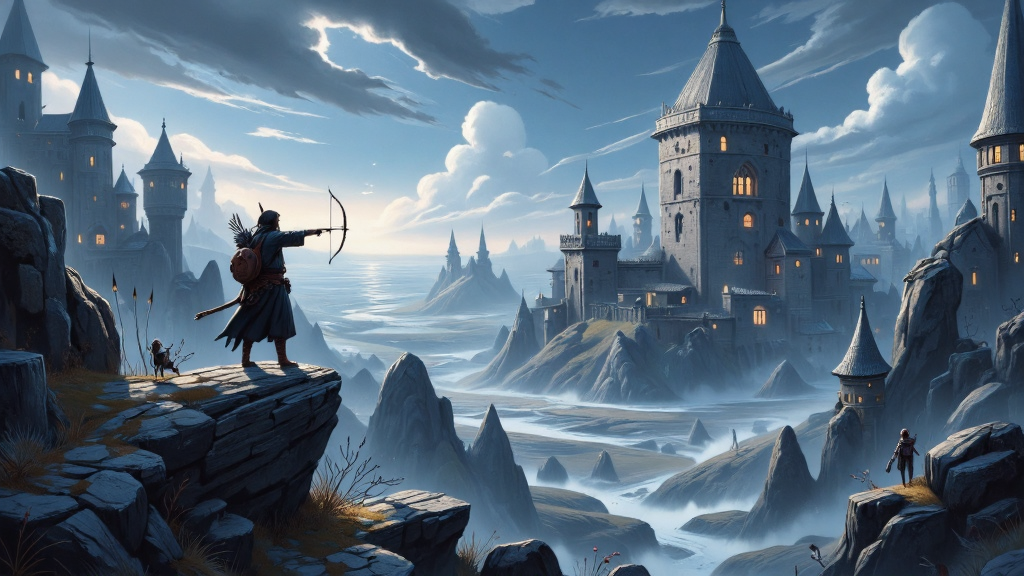
Generation parameters embedded in this image by AUTOMATIC1111 Stable Diffusion web UI or a fork of it (Forge, ...) (PNG 'parameters' text chunk):
This image is a highly detailed, digital painting depicting a fantastical fantasy world. The image depicts a medevil landscape featuring a castle tower with windows aglow with warm lights. The foreground shows a lone, archer firing an arrow from atop a rocky outcropping, gazing up at the castle tower. The overall style of the image is a blend of realism and cyberpunk, with a high level of detail and texture, making it appear almost three-dimensional. ultra quality, ultra detailed
Negative prompt: ((nsfw))
Steps: 26, Sampler: IPNDM, Schedule type: Beta, CFG scale: 1, Distilled CFG Scale: 2, Seed: 2792211283, Size: 1024x576, Model hash: e51c398e53, Model: dreamweaverFluxCharming_v10Fp8Checkpoint, Beta schedule alpha: 0.6, Beta schedule beta: 0.6, Version: f2.0.1v1.10.1-previous-515-gae9380bde, Module 1: flux1DevVAE_safetensors, Module 2: ClipL, Module 3: t5-v1_1-xxl-encoder-Q5_K_M, Module 4: ae